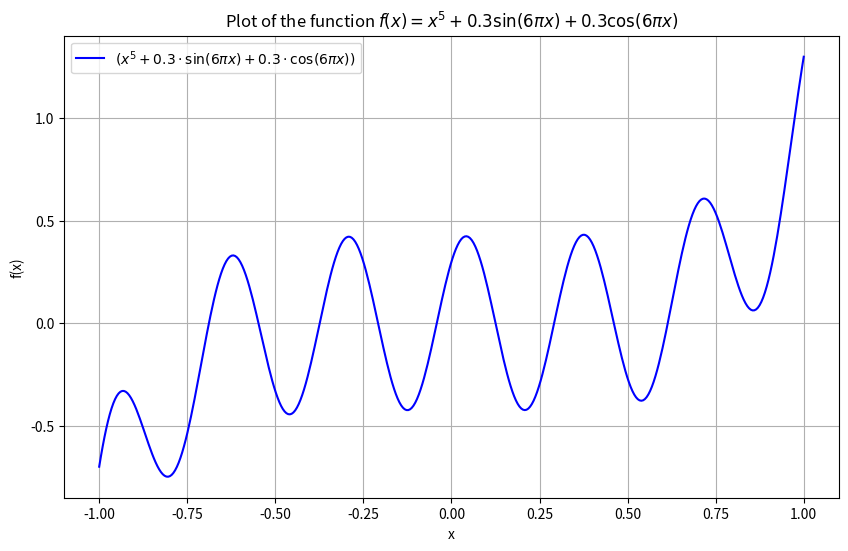

Here is the Python script that generated this plot:
import numpy as np
import matplotlib.pyplot as plt

# Define the function
def f(data):
    return (data ** 5) + (0.3 * np.sin(data * 6 * np.pi)) + (0.3 * np.cos(data * 6 * np.pi))

# Generate data points
data = np.linspace(-1, 1, 400)
y = f(data)

# Create the plot
plt.figure(figsize=(10, 6))
plt.plot(data, y, label=r'$(x^5 + 0.3 \cdot \sin(6\pi x) + 0.3 \cdot \cos(6\pi x))$', color='b')
plt.title("Plot of the function $f(x) = x^5 + 0.3 \sin(6\pi x) + 0.3 \cos(6\pi x)$")
plt.xlabel('x')
plt.ylabel('f(x)')
plt.grid(True)
plt.legend()
plt.show()

